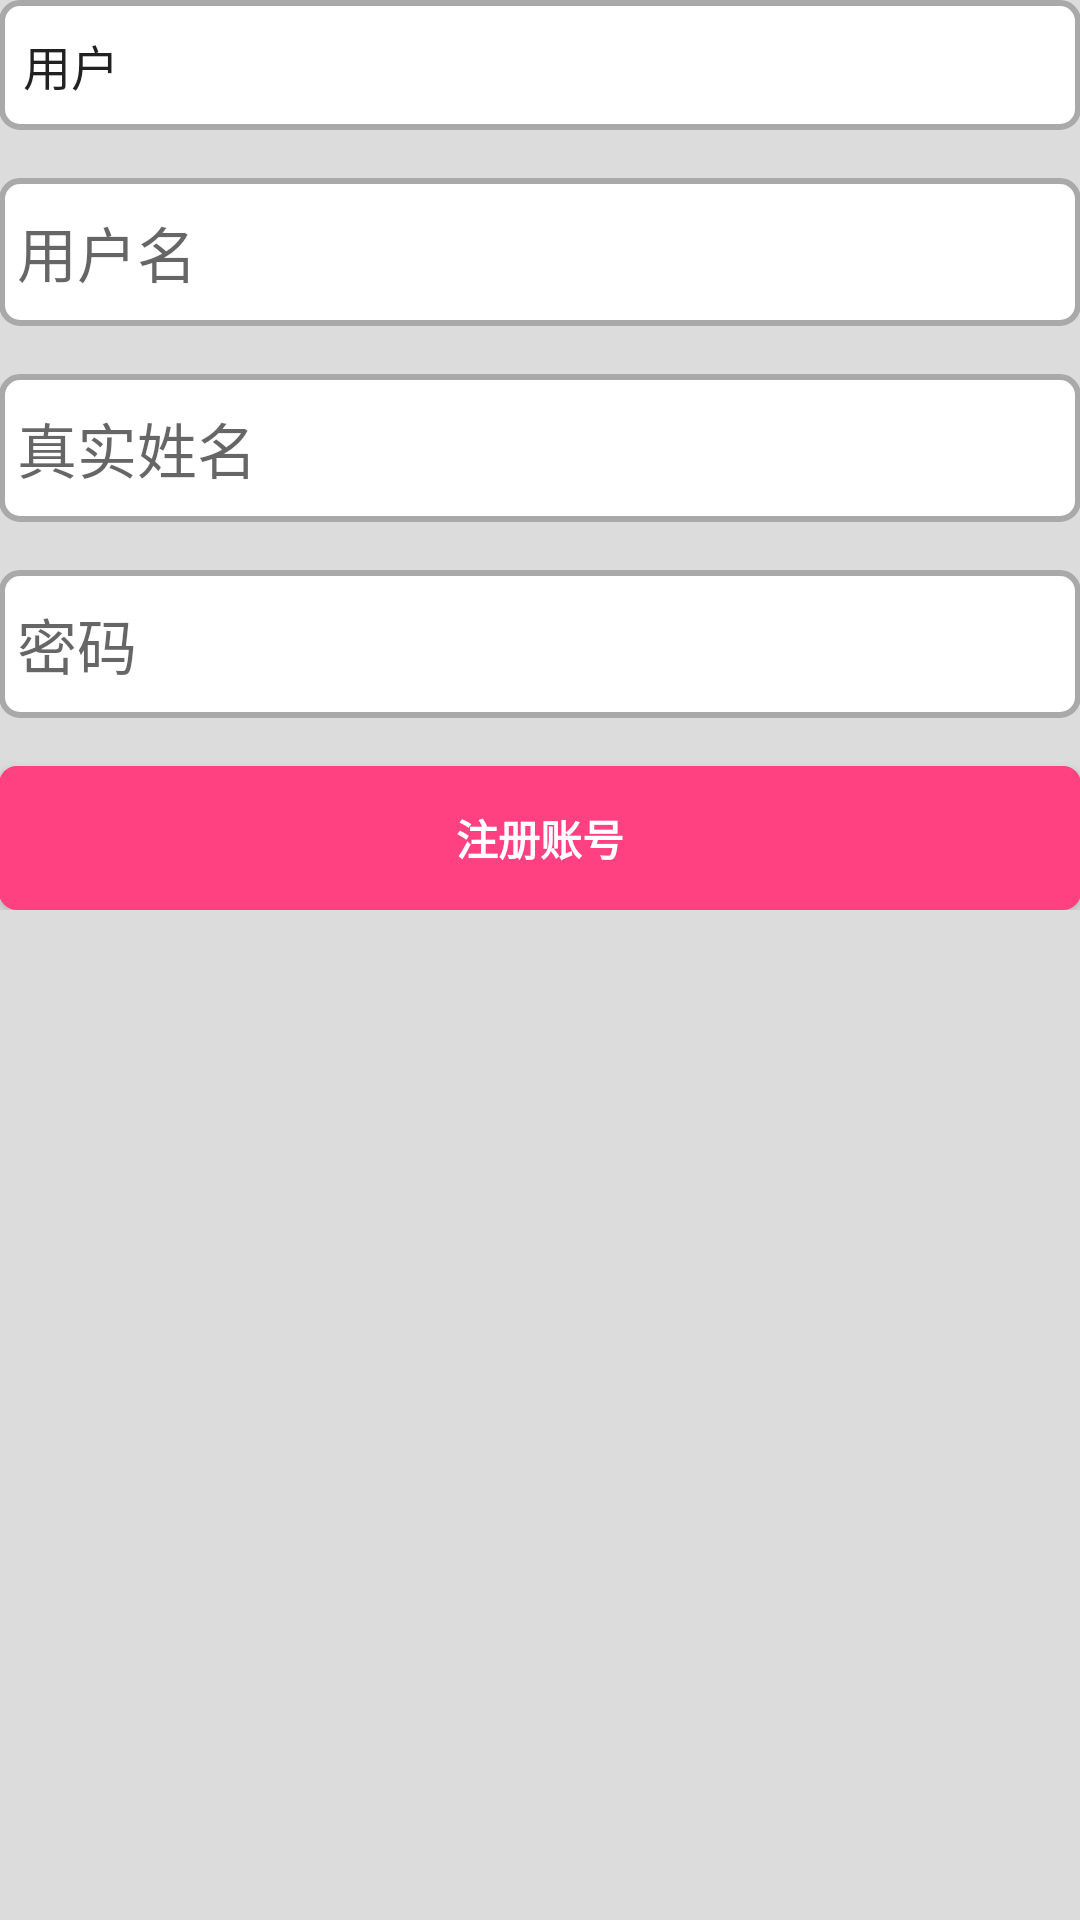

This screen was rendered from an Android layout file. Write that file and the resources it references.
<!-- AndroidManifest.xml: application theme AppTheme -->
<!-- res/layout/activity_register.xml -->
<LinearLayout xmlns:android="http://schemas.android.com/apk/res/android"
    xmlns:tools="http://schemas.android.com/tools"
    android:layout_width="match_parent"
    android:layout_height="match_parent"
    xmlns:app="http://schemas.android.com/apk/res-auto"
    android:gravity="center_horizontal"
    android:orientation="vertical"
    android:paddingBottom="@dimen/activity_vertical_margin"
    android:paddingLeft="@dimen/activity_horizontal_margin"
    android:paddingRight="@dimen/activity_horizontal_margin"
    android:paddingTop="@dimen/activity_vertical_margin"
    android:background="#dcdcdc"

    >

    
    <ProgressBar
        android:id="@+id/login_progress"
        style="?android:attr/progressBarStyleLarge"
        android:layout_width="wrap_content"
        android:layout_height="wrap_content"
        android:layout_marginBottom="8dp"
        android:visibility="gone" />

    <ScrollView

        android:layout_width="match_parent"
        android:layout_height="match_parent">

        <LinearLayout

            android:layout_width="match_parent"
            android:layout_height="wrap_content"
            android:orientation="vertical">

            <Spinner
                android:layout_width="match_parent"
                android:layout_height="wrap_content"
                android:background="@drawable/register_bc"
                style="@style/spinner_text"
                android:entries="@array/users"
                android:spinnerMode="dialog"/>



                <EditText
                    android:layout_marginTop="16dp"
                    android:id="@+id/register_user"
                    android:layout_width="match_parent"
                    android:layout_height="wrap_content"
                    android:paddingStart="6dp"
                    android:textSize="20sp"
                    android:hint="用户名"
                    android:background="@drawable/register_bc"
                    android:inputType="textPersonName"
                    android:maxLines="1"
                    android:singleLine="true" />

            <EditText
                android:focusable="true"
                android:focusableInTouchMode="true"
                android:layout_marginTop="16dp"
                android:id="@+id/register_name"
                android:layout_width="match_parent"
                android:layout_height="wrap_content"
                android:paddingStart="6dp"
                android:textSize="20sp"
                android:hint="真实姓名"
                android:background="@drawable/register_bc"
                android:inputType="textPersonName"
                android:maxLines="1"
                android:singleLine="true" />
               <EditText
                   android:layout_marginTop="16dp"
                android:id="@+id/register_pass"
                android:layout_width="match_parent"
                android:layout_height="wrap_content"
                android:hint="密码"
                   android:textSize="20sp"
                   android:paddingStart="6dp"
                   android:background="@drawable/register_bc"
                android:inputType="textPassword"
                android:maxLines="1"
                android:singleLine="true" />

                <Button
                    android:id="@+id/email_register_in_button"
                    android:layout_marginTop="16dp"
                    android:background="@drawable/register_button"
                    android:textColor="#fff"
                    android:layout_width="match_parent"
                    android:layout_weight="1"
                    android:layout_height="wrap_content"
                    android:text="注册账号"
                    android:textStyle="bold" />



        </LinearLayout>
    </ScrollView>
</LinearLayout>
<!-- resources referenced by this layout -->
<resources>
  <string-array name="users">
          <item>用户</item>
          <item>管理员 </item>
      </string-array>
  <!-- drawable register_bc (drawable) -->
  <?xml version="1.0" encoding="utf-8"?>
  <shape xmlns:android="http://schemas.android.com/apk/res/android"
      android:shape="rectangle">
      
  
      <stroke android:color="#a9a9a9"
              android:width="2dp"/>
      <solid android:color="#fff"/>
      <corners android:radius="6dip" />
       <padding android:top="10dp"
                android:bottom="10dp"
                />
      
  
  </shape>
  <!-- drawable register_button (drawable) -->
  <?xml version="1.0" encoding="utf-8"?>
  <shape xmlns:android="http://schemas.android.com/apk/res/android"
      android:shape="rectangle">
      
  
      <solid android:color="#FF4081"/>
  
      <corners android:radius="6dip" />
  
      
  
  </shape>
  <style name="spinner_text">
          <item name="android:textSize">20sp</item>
      </style>
  <style name="AppTheme" parent="Theme.AppCompat.Light.DarkActionBar">
          
          <item name="colorPrimary">@color/colorAccent</item>
          <item name="colorPrimaryDark">@color/colorAccent</item>
          <item name="colorAccent">@color/colorAccent</item>
      </style>
  <color name="colorAccent">#FF4081</color>
</resources>
